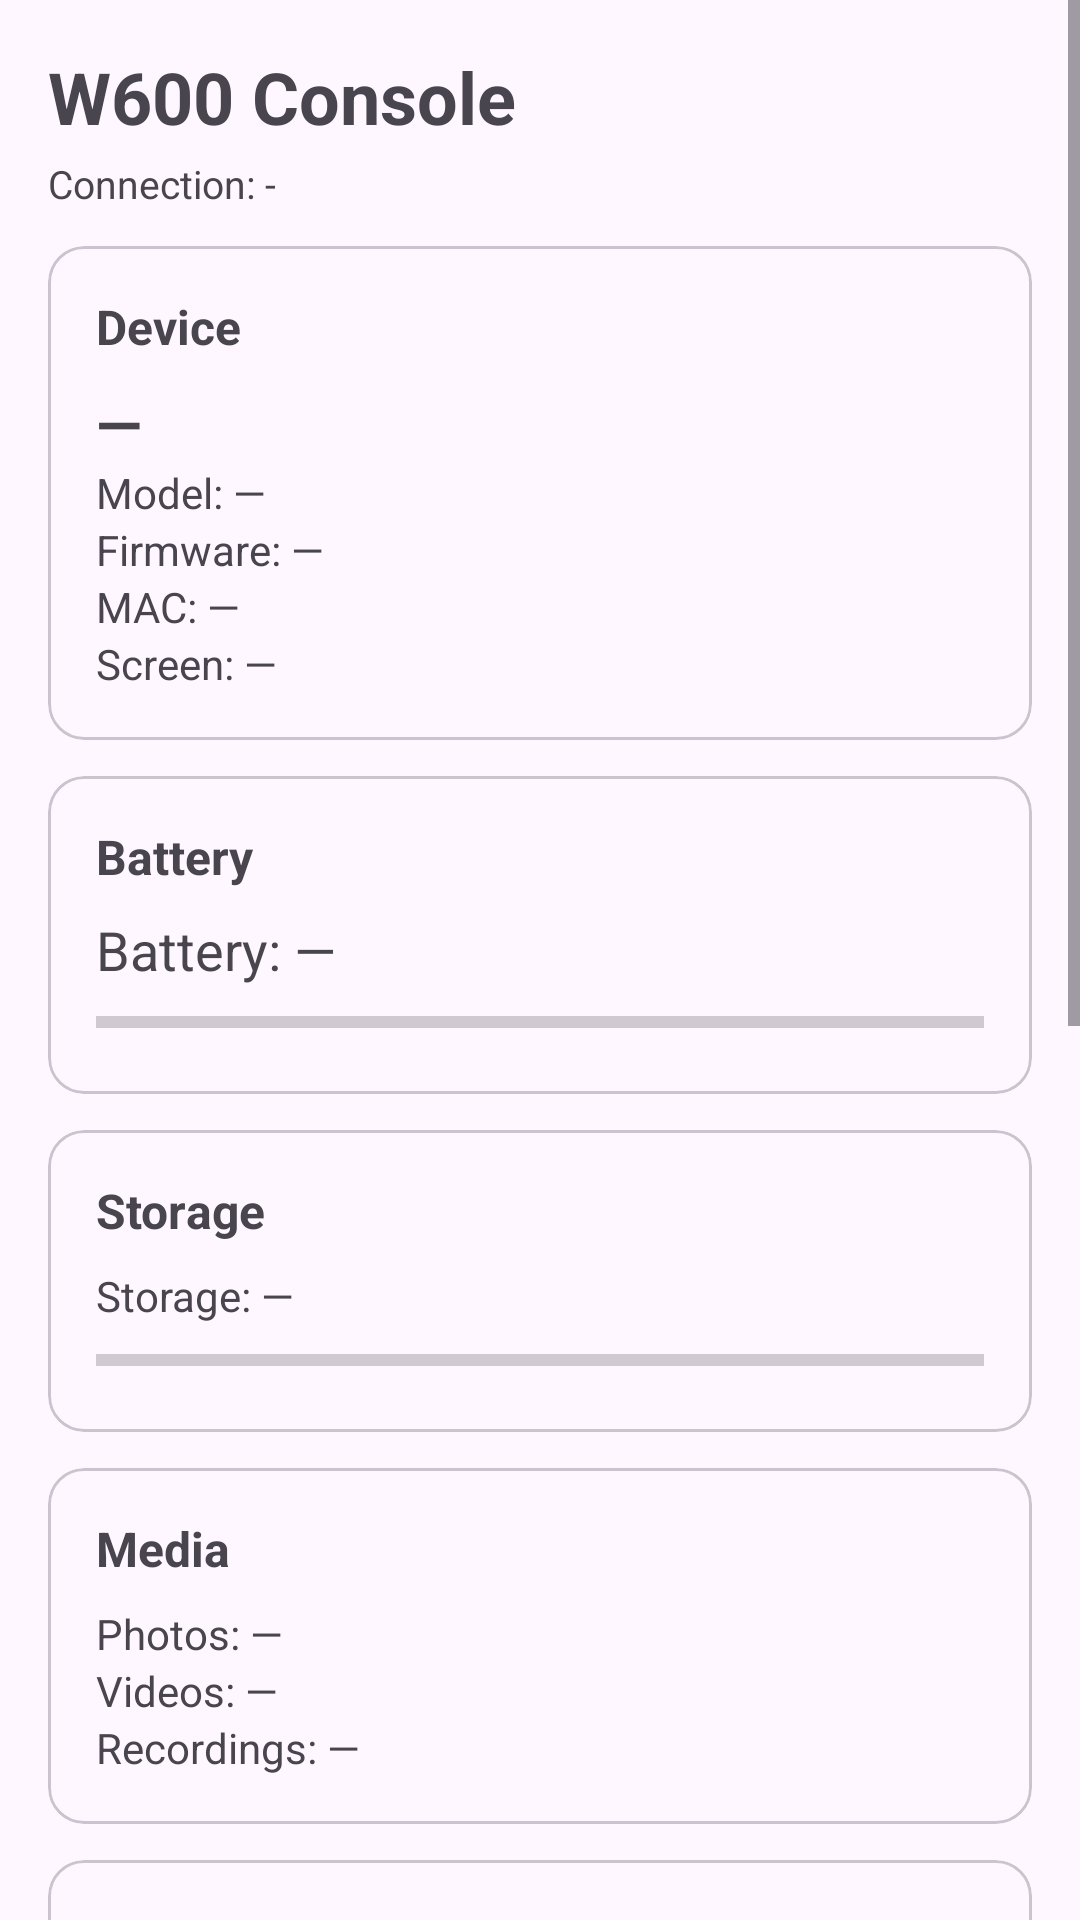

Layout XML and referenced resources for this Android screen:
<!-- AndroidManifest.xml: application theme Theme.W600App -->
<!-- res/layout/fragment_device.xml -->
<?xml version="1.0" encoding="utf-8"?>
<ScrollView xmlns:android="http://schemas.android.com/apk/res/android"
    android:layout_width="match_parent"
    android:layout_height="match_parent">

    <LinearLayout
        android:layout_width="match_parent"
        android:layout_height="wrap_content"
        android:orientation="vertical"
        android:padding="16dp">

        <TextView
            android:layout_width="match_parent"
            android:layout_height="wrap_content"
            android:text="W600 Console"
            android:textSize="24sp"
            android:textStyle="bold"
            android:paddingBottom="4dp"/>

        <TextView
            android:id="@+id/tv_connection"
            android:layout_width="match_parent"
            android:layout_height="wrap_content"
            android:text="Connection: -"
            android:textSize="13sp"
            android:paddingBottom="12dp"/>

        <com.google.android.material.card.MaterialCardView
            android:layout_width="match_parent"
            android:layout_height="wrap_content"
            android:layout_marginBottom="12dp">
            <LinearLayout
                android:layout_width="match_parent"
                android:layout_height="wrap_content"
                android:orientation="vertical"
                android:padding="16dp">

                <TextView
                    android:layout_width="match_parent"
                    android:layout_height="wrap_content"
                    android:text="Device"
                    android:textSize="16sp"
                    android:textStyle="bold"
                    android:paddingBottom="8dp"/>

                <TextView android:id="@+id/tv_device_name"
                    android:layout_width="match_parent" android:layout_height="wrap_content"
                    android:textSize="20sp" android:textStyle="bold" android:text="—"/>
                <TextView android:id="@+id/tv_model"
                    android:layout_width="match_parent" android:layout_height="wrap_content" android:text="Model: —"/>
                <TextView android:id="@+id/tv_firmware"
                    android:layout_width="match_parent" android:layout_height="wrap_content" android:text="Firmware: —"/>
                <TextView android:id="@+id/tv_mac"
                    android:layout_width="match_parent" android:layout_height="wrap_content" android:text="MAC: —"/>
                <TextView android:id="@+id/tv_screen"
                    android:layout_width="match_parent" android:layout_height="wrap_content" android:text="Screen: —"/>
            </LinearLayout>
        </com.google.android.material.card.MaterialCardView>

        
        <com.google.android.material.card.MaterialCardView
            android:layout_width="match_parent"
            android:layout_height="wrap_content"
            android:layout_marginBottom="12dp">
            <LinearLayout
                android:layout_width="match_parent"
                android:layout_height="wrap_content"
                android:orientation="vertical"
                android:padding="16dp">
                <TextView
                    android:layout_width="match_parent" android:layout_height="wrap_content"
                    android:text="Battery" android:textSize="16sp" android:textStyle="bold"
                    android:paddingBottom="8dp"/>
                <TextView android:id="@+id/tv_battery"
                    android:layout_width="match_parent" android:layout_height="wrap_content"
                    android:text="Battery: —" android:textSize="18sp"/>
                <ProgressBar
                    android:id="@+id/battery_bar"
                    style="?android:attr/progressBarStyleHorizontal"
                    android:layout_width="match_parent" android:layout_height="wrap_content"
                    android:max="100" android:progress="0" android:layout_marginTop="4dp"/>
            </LinearLayout>
        </com.google.android.material.card.MaterialCardView>

        
        <com.google.android.material.card.MaterialCardView
            android:layout_width="match_parent"
            android:layout_height="wrap_content"
            android:layout_marginBottom="12dp">
            <LinearLayout
                android:layout_width="match_parent"
                android:layout_height="wrap_content"
                android:orientation="vertical"
                android:padding="16dp">
                <TextView
                    android:layout_width="match_parent" android:layout_height="wrap_content"
                    android:text="Storage" android:textSize="16sp" android:textStyle="bold"
                    android:paddingBottom="8dp"/>
                <TextView android:id="@+id/tv_storage"
                    android:layout_width="match_parent" android:layout_height="wrap_content"
                    android:text="Storage: —"/>
                <ProgressBar
                    android:id="@+id/storage_bar"
                    style="?android:attr/progressBarStyleHorizontal"
                    android:layout_width="match_parent" android:layout_height="wrap_content"
                    android:max="100" android:progress="0" android:layout_marginTop="4dp"/>
            </LinearLayout>
        </com.google.android.material.card.MaterialCardView>

        
        <com.google.android.material.card.MaterialCardView
            android:layout_width="match_parent"
            android:layout_height="wrap_content"
            android:layout_marginBottom="12dp">
            <LinearLayout
                android:layout_width="match_parent"
                android:layout_height="wrap_content"
                android:orientation="vertical"
                android:padding="16dp">
                <TextView
                    android:layout_width="match_parent" android:layout_height="wrap_content"
                    android:text="Media" android:textSize="16sp" android:textStyle="bold"
                    android:paddingBottom="8dp"/>
                <TextView android:id="@+id/tv_photos"
                    android:layout_width="match_parent" android:layout_height="wrap_content" android:text="Photos: —"/>
                <TextView android:id="@+id/tv_videos"
                    android:layout_width="match_parent" android:layout_height="wrap_content" android:text="Videos: —"/>
                <TextView android:id="@+id/tv_records"
                    android:layout_width="match_parent" android:layout_height="wrap_content" android:text="Recordings: —"/>
            </LinearLayout>
        </com.google.android.material.card.MaterialCardView>

        <com.google.android.material.card.MaterialCardView
            android:layout_width="match_parent"
            android:layout_height="wrap_content"
            android:layout_marginBottom="12dp">
            <LinearLayout
                android:layout_width="match_parent"
                android:layout_height="wrap_content"
                android:orientation="vertical"
                android:padding="16dp">
                <TextView
                    android:layout_width="match_parent"
                    android:layout_height="wrap_content"
                    android:text="Workflows"
                    android:textSize="16sp"
                    android:textStyle="bold"
                    android:paddingBottom="8dp"/>
                <Button android:id="@+id/btn_open_preview"
                    android:layout_width="match_parent" android:layout_height="wrap_content"
                    android:text="Open Preview" android:layout_marginBottom="8dp"/>
                <Button android:id="@+id/btn_open_ai"
                    android:layout_width="match_parent" android:layout_height="wrap_content"
                    android:text="Open AI Photo / Audio" android:layout_marginBottom="8dp"/>
                <Button android:id="@+id/btn_open_media"
                    android:layout_width="match_parent" android:layout_height="wrap_content"
                    android:text="Open Media Files" android:layout_marginBottom="8dp"/>
                <Button android:id="@+id/btn_open_logs"
                    android:layout_width="match_parent" android:layout_height="wrap_content"
                    android:text="Open Logs"
                    style="@style/Widget.Material3.Button.OutlinedButton"/>
            </LinearLayout>
        </com.google.android.material.card.MaterialCardView>

        <Button android:id="@+id/btn_refresh"
            android:layout_width="match_parent" android:layout_height="wrap_content"
            android:text="Refresh Info" android:layout_marginBottom="8dp"/>
        <Button android:id="@+id/btn_sync_time"
            android:layout_width="match_parent" android:layout_height="wrap_content"
            android:text="Sync Time" android:layout_marginBottom="8dp"/>
        <Button android:id="@+id/btn_reboot"
            android:layout_width="match_parent" android:layout_height="wrap_content"
            android:text="Reboot Glasses" android:layout_marginBottom="8dp"
            style="@style/Widget.Material3.Button.OutlinedButton"/>
        <Button android:id="@+id/btn_power_off"
            android:layout_width="match_parent" android:layout_height="wrap_content"
            android:text="Power Off" android:layout_marginBottom="8dp"
            style="@style/Widget.Material3.Button.OutlinedButton"/>
        <Button android:id="@+id/btn_disconnect"
            android:layout_width="match_parent" android:layout_height="wrap_content"
            android:text="Disconnect"/>

    </LinearLayout>
</ScrollView>
<!-- resources referenced by this layout -->
<resources>
  <style name="Theme.W600App" parent="Theme.Material3.DayNight.NoActionBar">
          <item name="colorPrimary">@color/primary</item>
          <item name="colorPrimaryVariant">@color/primary_dark</item>
          <item name="colorOnPrimary">@color/white</item>
          <item name="colorSecondary">@color/secondary</item>
          <item name="android:colorAccent">@color/secondary</item>
          <item name="android:windowLightStatusBar">false</item>
      </style>
  <color name="primary">#FF15616D</color>
  <color name="primary_dark">#FF0B3D45</color>
  <color name="white">#FFFFFFFF</color>
  <color name="secondary">#FFFF7D00</color>
</resources>
